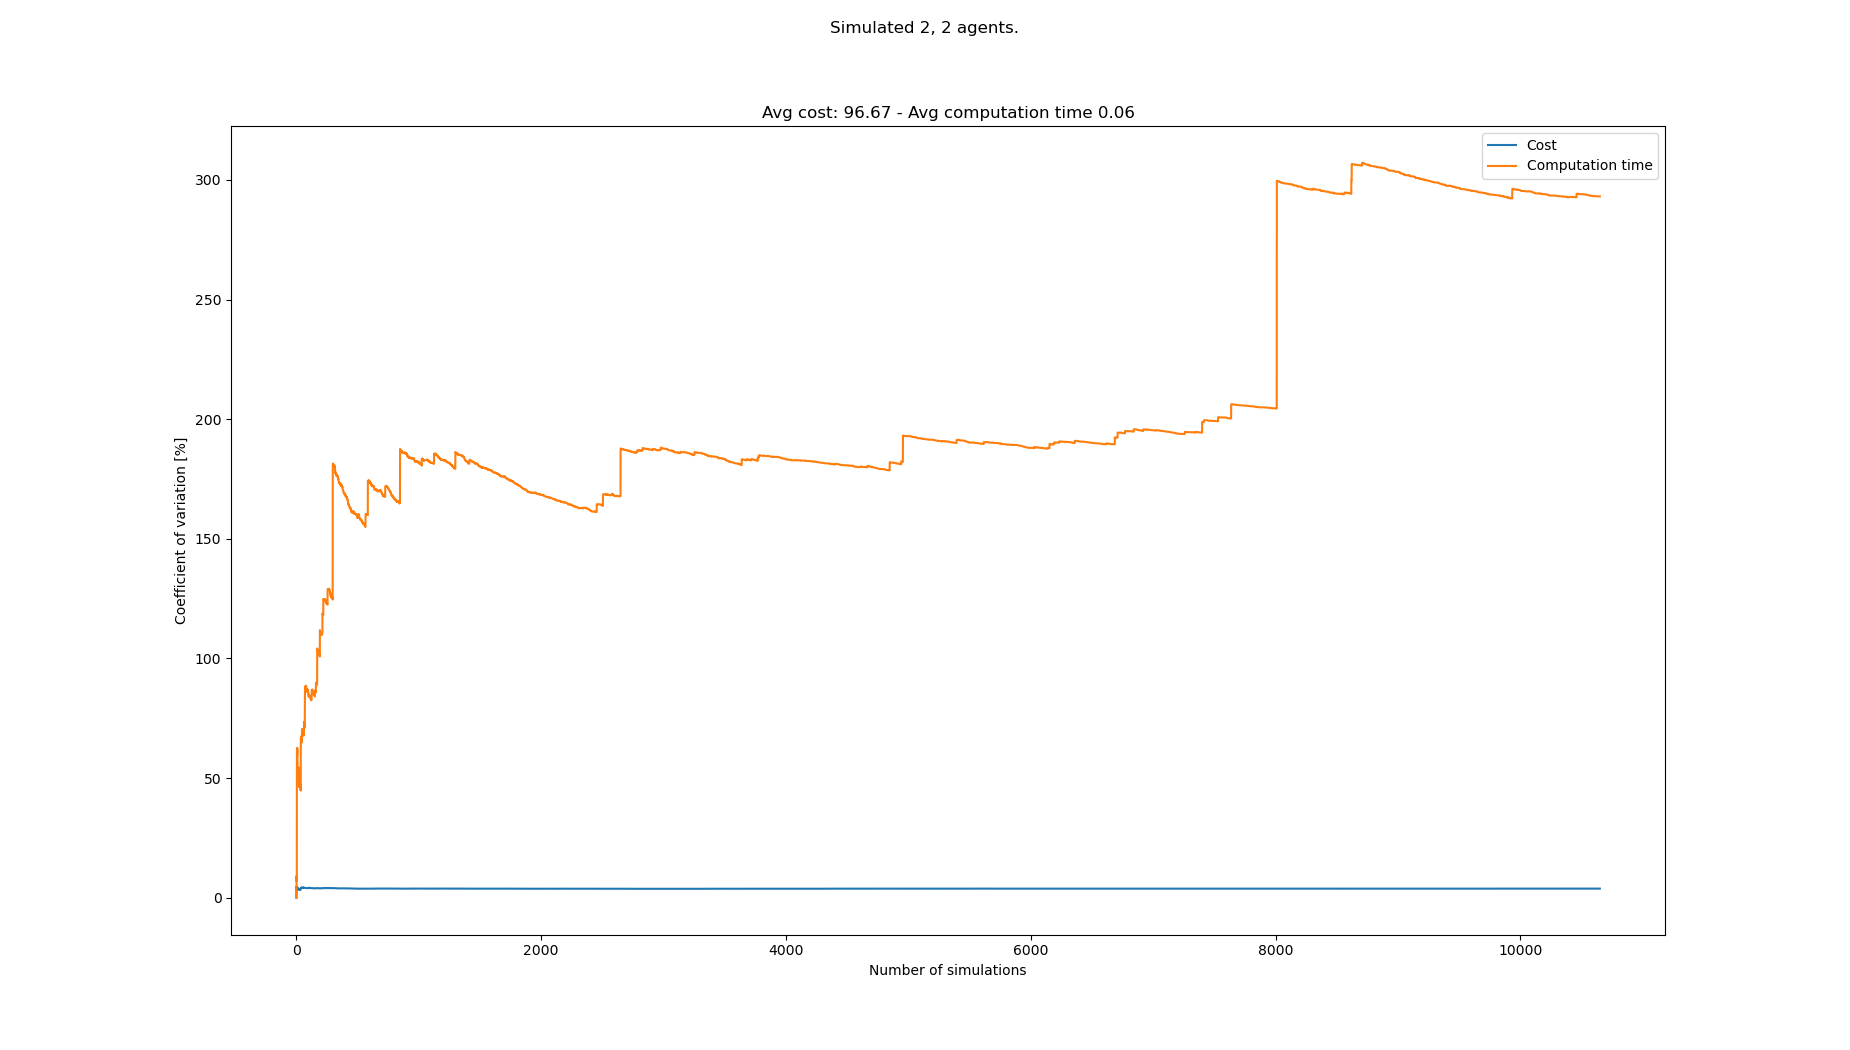

Source data for this figure (header and first rows):
starts, goals, Cost, Cost_var, Cost_mean, Cost_std, Computation time, Computation time_var, Computation time_mean, Computation time_std
[(5, 0), (3, 0), (4, 21), (5, 21)], [(1, 21), (4, 21), (5, 0), (6, 0)], 91, 0.0, 91.0, 0.0, 0.01237, 0.0, 0.01237, 0.0
[(5, 0), (6, 0), (8, 21), (6, 21)], [(8, 21), (3, 21), (0, 0), (8, 0)], 100, 4.712, 95.5, 4.5, 0.01483, 9.059, 0.0136, 0.001232
[(7, 0), (3, 0), (0, 21), (1, 21)], [(4, 21), (5, 21), (4, 0), (7, 0)], 99, 4.167, 96.67, 4.028, 0.01435, 7.7, 0.01385, 0.001067
[(8, 0), (7, 0), (4, 21), (5, 21)], [(6, 21), (2, 21), (0, 0), (1, 0)], 99, 3.734, 97.25, 3.631, 0.01445, 6.852, 0.014, 0.0009594
[(1, 0), (3, 0), (6, 21), (0, 21)], [(5, 21), (4, 21), (6, 0), (3, 0)], 94, 3.622, 96.6, 3.499, 0.04464, 61.03, 0.02013, 0.01228
[(0, 0), (7, 0), (4, 21), (0, 21)], [(2, 21), (7, 21), (5, 0), (1, 0)], 90, 4.221, 95.5, 4.031, 0.04825, 61.85, 0.02482, 0.01535
[(3, 0), (1, 0), (1, 21), (5, 21)], [(4, 21), (1, 21), (6, 0), (0, 0)], 95, 3.915, 95.43, 3.736, 0.05196, 59.57, 0.02869, 0.01709
[(2, 0), (6, 0), (2, 21), (4, 21)], [(3, 21), (2, 21), (0, 0), (7, 0)], 94, 3.703, 95.25, 3.527, 0.01329, 62.69, 0.02677, 0.01678
[(5, 0), (4, 0), (8, 21), (5, 21)], [(5, 21), (3, 21), (2, 0), (8, 0)], 94, 3.52, 95.11, 3.348, 0.04313, 58.19, 0.02859, 0.01663
[(6, 0), (3, 0), (8, 21), (5, 21)], [(2, 21), (5, 21), (7, 0), (8, 0)], 94, 3.362, 95.0, 3.194, 0.02473, 56.11, 0.0282, 0.01582
[(7, 0), (2, 0), (7, 21), (8, 21)], [(8, 21), (5, 21), (2, 0), (1, 0)], 100, 3.528, 95.45, 3.367, 0.02623, 53.88, 0.02802, 0.0151
[(5, 0), (0, 0), (1, 21), (6, 21)], [(6, 21), (3, 21), (8, 0), (1, 0)], 100, 3.611, 95.83, 3.46, 0.02518, 52.1, 0.02778, 0.01448
[(6, 0), (5, 0), (3, 21), (6, 21)], [(4, 21), (7, 21), (8, 0), (6, 0)], 95, 3.479, 95.77, 3.332, 0.03842, 49.63, 0.0286, 0.01419
[(6, 0), (1, 0), (7, 21), (6, 21)], [(1, 21), (8, 21), (6, 0), (5, 0)], 98, 3.4, 95.93, 3.262, 0.01462, 51.24, 0.0276, 0.01414
[(5, 0), (1, 0), (8, 21), (2, 21)], [(1, 21), (8, 21), (3, 0), (7, 0)], 105, 4.019, 96.53, 3.879, 0.01635, 51.95, 0.02685, 0.01395
[(7, 0), (6, 0), (1, 21), (7, 21)], [(8, 21), (2, 21), (1, 0), (0, 0)], 96, 3.895, 96.5, 3.758, 0.01399, 53.21, 0.02605, 0.01386
[(3, 0), (1, 0), (4, 21), (8, 21)], [(6, 21), (5, 21), (5, 0), (7, 0)], 93, 3.882, 96.29, 3.738, 0.01279, 54.63, 0.02527, 0.0138
[(2, 0), (7, 0), (1, 21), (3, 21)], [(7, 21), (4, 21), (4, 0), (7, 0)], 99, 3.821, 96.44, 3.685, 0.02404, 53.24, 0.0252, 0.01342
[(3, 0), (2, 0), (3, 21), (2, 21)], [(2, 21), (6, 21), (7, 0), (0, 0)], 95, 3.737, 96.37, 3.601, 0.02172, 52.3, 0.02502, 0.01308
[(4, 0), (7, 0), (8, 21), (4, 21)], [(6, 21), (2, 21), (2, 0), (3, 0)], 98, 3.658, 96.45, 3.528, 0.02784, 50.74, 0.02516, 0.01277
[(4, 0), (5, 0), (7, 21), (6, 21)], [(4, 21), (8, 21), (4, 0), (6, 0)], 94, 3.615, 96.33, 3.482, 0.02339, 49.71, 0.02508, 0.01247
[(8, 0), (3, 0), (3, 21), (2, 21)], [(6, 21), (7, 21), (2, 0), (3, 0)], 92, 3.661, 96.14, 3.52, 0.03384, 48.34, 0.02547, 0.01231
[(8, 0), (4, 0), (0, 21), (8, 21)], [(8, 21), (1, 21), (3, 0), (1, 0)], 99, 3.627, 96.26, 3.492, 0.02513, 47.31, 0.02546, 0.01204
[(2, 0), (0, 0), (7, 21), (5, 21)], [(4, 21), (0, 21), (0, 0), (5, 0)], 95, 3.563, 96.21, 3.428, 0.03713, 46.32, 0.02594, 0.01202
[(8, 0), (4, 0), (6, 21), (3, 21)], [(5, 21), (7, 21), (8, 0), (2, 0)], 93, 3.556, 96.08, 3.417, 0.01331, 47.3, 0.02544, 0.01203
[(3, 0), (2, 0), (8, 21), (7, 21)], [(2, 21), (0, 21), (7, 0), (0, 0)], 95, 3.495, 96.04, 3.357, 0.0364, 46.35, 0.02586, 0.01199
[(2, 0), (0, 0), (0, 21), (5, 21)], [(1, 21), (4, 21), (3, 0), (2, 0)], 96, 3.43, 96.04, 3.294, 0.05773, 48.86, 0.02704, 0.01321
[(4, 0), (2, 0), (2, 21), (4, 21)], [(7, 21), (0, 21), (6, 0), (4, 0)], 95, 3.375, 96.0, 3.24, 0.03941, 47.94, 0.02748, 0.01318
[(2, 0), (5, 0), (6, 21), (5, 21)], [(5, 21), (3, 21), (3, 0), (0, 0)], 97, 3.321, 96.03, 3.189, 0.02402, 47.37, 0.02736, 0.01296
[(3, 0), (2, 0), (8, 21), (3, 21)], [(6, 21), (0, 21), (5, 0), (6, 0)], 95, 3.272, 96.0, 3.141, 0.02269, 46.94, 0.02721, 0.01277
[(4, 0), (1, 0), (4, 21), (2, 21)], [(1, 21), (7, 21), (8, 0), (6, 0)], 101, 3.342, 96.16, 3.214, 0.01569, 47.43, 0.02684, 0.01273
[(0, 0), (7, 0), (2, 21), (8, 21)], [(5, 21), (6, 21), (6, 0), (0, 0)], 102, 3.448, 96.34, 3.322, 0.02724, 46.66, 0.02685, 0.01253
[(4, 0), (1, 0), (2, 21), (7, 21)], [(3, 21), (5, 21), (5, 0), (3, 0)], 96, 3.397, 96.33, 3.272, 0.04443, 46.38, 0.02738, 0.0127
[(1, 0), (2, 0), (5, 21), (3, 21)], [(2, 21), (0, 21), (0, 0), (5, 0)], 94, 3.374, 96.26, 3.248, 0.02304, 45.99, 0.02725, 0.01253
[(8, 0), (1, 0), (1, 21), (8, 21)], [(2, 21), (7, 21), (7, 0), (1, 0)], 109, 3.974, 96.63, 3.84, 0.02742, 45.32, 0.02726, 0.01235
[(6, 0), (3, 0), (6, 21), (4, 21)], [(7, 21), (0, 21), (4, 0), (0, 0)], 94, 3.947, 96.56, 3.811, 0.02465, 44.83, 0.02719, 0.01219
[(3, 0), (0, 0), (1, 21), (5, 21)], [(3, 21), (2, 21), (3, 0), (2, 0)], 93, 3.943, 96.46, 3.803, 0.1246, 66.58, 0.02982, 0.01985
[(0, 0), (1, 0), (5, 21), (2, 21)], [(1, 21), (7, 21), (6, 0), (3, 0)], 93, 3.936, 96.37, 3.793, 0.01276, 67.34, 0.02937, 0.01978
[(7, 0), (3, 0), (8, 21), (6, 21)], [(6, 21), (2, 21), (5, 0), (3, 0)], 92, 3.956, 96.26, 3.808, 0.02225, 67, 0.02919, 0.01956
[(8, 0), (7, 0), (5, 21), (8, 21)], [(0, 21), (3, 21), (3, 0), (1, 0)], 105, 4.146, 96.47, 4, 0.04682, 65.83, 0.02963, 0.01951
[(1, 0), (5, 0), (3, 21), (5, 21)], [(1, 21), (8, 21), (4, 0), (6, 0)], 89, 4.274, 96.29, 4.116, 0.02039, 65.7, 0.0294, 0.01932
[(0, 0), (2, 0), (4, 21), (3, 21)], [(0, 21), (1, 21), (5, 0), (7, 0)], 93, 4.258, 96.21, 4.097, 0.03222, 64.78, 0.02947, 0.01909
[(7, 0), (5, 0), (0, 21), (6, 21)], [(3, 21), (1, 21), (6, 0), (3, 0)], 101, 4.27, 96.33, 4.113, 0.08757, 67.49, 0.03082, 0.0208
[(1, 0), (3, 0), (4, 21), (6, 21)], [(4, 21), (1, 21), (3, 0), (0, 0)], 96, 4.222, 96.32, 4.066, 0.02516, 67.06, 0.03069, 0.02058
[(3, 0), (2, 0), (7, 21), (8, 21)], [(0, 21), (3, 21), (4, 0), (2, 0)], 97, 4.175, 96.33, 4.022, 0.02378, 66.72, 0.03054, 0.02038
[(0, 0), (5, 0), (2, 21), (1, 21)], [(4, 21), (1, 21), (8, 0), (1, 0)], 98, 4.136, 96.37, 3.986, 0.04427, 65.68, 0.03084, 0.02025
[(6, 0), (0, 0), (2, 21), (1, 21)], [(5, 21), (7, 21), (3, 0), (5, 0)], 97, 4.092, 96.38, 3.944, 0.1079, 70.56, 0.03248, 0.02292
[(0, 0), (1, 0), (2, 21), (0, 21)], [(5, 21), (2, 21), (8, 0), (5, 0)], 101, 4.103, 96.48, 3.958, 0.03743, 69.64, 0.03258, 0.02269
[(6, 0), (4, 0), (5, 21), (6, 21)], [(6, 21), (3, 21), (5, 0), (6, 0)], 89, 4.212, 96.33, 4.058, 0.03113, 68.99, 0.03255, 0.02246
[(2, 0), (0, 0), (4, 21), (7, 21)], [(8, 21), (5, 21), (6, 0), (1, 0)], 103, 4.275, 96.46, 4.124, 0.02818, 68.5, 0.03246, 0.02224
[(2, 0), (3, 0), (1, 21), (5, 21)], [(6, 21), (2, 21), (0, 0), (1, 0)], 94, 4.25, 96.41, 4.098, 0.01287, 69.16, 0.03208, 0.02219
[(7, 0), (2, 0), (2, 21), (3, 21)], [(2, 21), (6, 21), (4, 0), (7, 0)], 99, 4.223, 96.46, 4.074, 0.03295, 68.46, 0.0321, 0.02197
[(4, 0), (3, 0), (4, 21), (5, 21)], [(0, 21), (3, 21), (1, 0), (2, 0)], 94, 4.199, 96.42, 4.049, 0.03528, 67.7, 0.03216, 0.02177
[(8, 0), (0, 0), (6, 21), (4, 21)], [(8, 21), (3, 21), (5, 0), (3, 0)], 91, 4.233, 96.31, 4.077, 0.0121, 68.38, 0.03179, 0.02174
[(3, 0), (8, 0), (3, 21), (4, 21)], [(1, 21), (6, 21), (3, 0), (2, 0)], 90, 4.29, 96.2, 4.127, 0.0118, 69.07, 0.03142, 0.0217
[(2, 0), (3, 0), (0, 21), (4, 21)], [(7, 21), (8, 21), (0, 0), (1, 0)], 99, 4.267, 96.25, 4.107, 0.01408, 69.52, 0.03111, 0.02163
[(5, 0), (3, 0), (3, 21), (1, 21)], [(5, 21), (3, 21), (7, 0), (5, 0)], 92, 4.272, 96.18, 4.109, 0.03027, 68.94, 0.0311, 0.02144
[(7, 0), (4, 0), (8, 21), (0, 21)], [(4, 21), (7, 21), (5, 0), (1, 0)], 94, 4.247, 96.14, 4.083, 0.02389, 68.69, 0.03097, 0.02127
[(3, 0), (8, 0), (8, 21), (6, 21)], [(0, 21), (6, 21), (7, 0), (0, 0)], 98, 4.217, 96.17, 4.055, 0.08792, 69.94, 0.03194, 0.02234
[(7, 0), (2, 0), (7, 21), (2, 21)], [(2, 21), (5, 21), (2, 0), (8, 0)], 103, 4.274, 96.28, 4.115, 0.03875, 69.16, 0.03205, 0.02217
... 10,559 more rows
